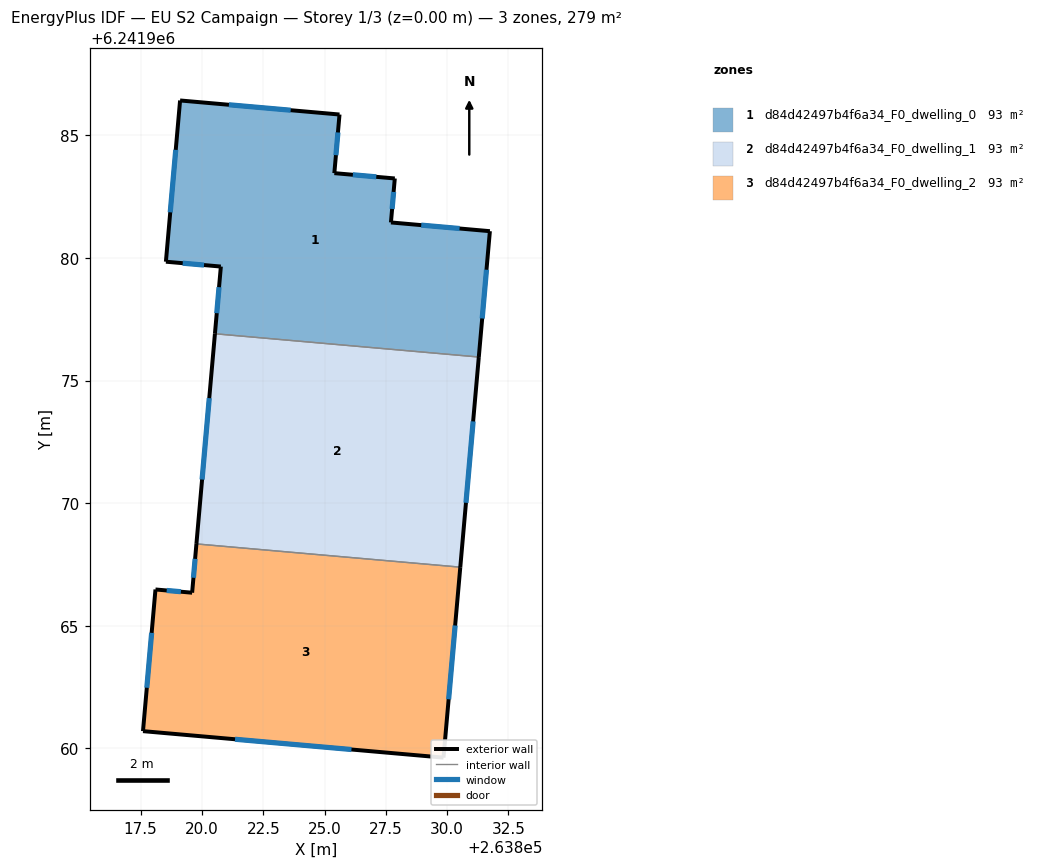
=== STOREY PLAN SPEC (per zone: floor XY polygon, exterior-wall plan segments, windows/doors) ===
zone 1: d84d42497b4f6a34_F0_dwelling_0  (92.9 m²)
  floor: (263827.86, 6241983.25) (263827.71, 6241981.45) (263831.74, 6241981.09) (263831.29, 6241975.96) (263820.53, 6241976.91) (263820.77, 6241979.65) (263818.53, 6241979.85) (263819.11, 6241986.43) (263825.61, 6241985.85) (263825.40, 6241983.46)
  exterior wall: (263831.74, 6241981.09) – (263827.71, 6241981.45)  [4.1 m]
    window: (263830.51, 6241981.20) – (263828.94, 6241981.34)  [1.8 m²]
  exterior wall: (263831.29, 6241975.96) – (263831.74, 6241981.09)  [5.2 m]
    window: (263831.43, 6241977.53) – (263831.60, 6241979.52)  [2.3 m²]
  exterior wall: (263820.77, 6241979.65) – (263820.53, 6241976.91)  [2.8 m]
    window: (263820.70, 6241978.81) – (263820.60, 6241977.75)  [1.2 m²]
  exterior wall: (263818.53, 6241979.85) – (263820.77, 6241979.65)  [2.3 m]
    window: (263819.22, 6241979.79) – (263820.08, 6241979.71)  [1.0 m²]
  exterior wall: (263819.11, 6241986.43) – (263818.53, 6241979.85)  [6.6 m]
    window: (263818.93, 6241984.41) – (263818.71, 6241981.86)  [3.0 m²]
  exterior wall: (263825.61, 6241985.85) – (263819.11, 6241986.43)  [6.5 m]
    window: (263823.62, 6241986.03) – (263821.10, 6241986.25)  [2.9 m²]
  exterior wall: (263825.40, 6241983.46) – (263825.61, 6241985.85)  [2.4 m]
    window: (263825.46, 6241984.19) – (263825.55, 6241985.12)  [1.1 m²]
  exterior wall: (263827.86, 6241983.25) – (263825.40, 6241983.46)  [2.5 m]
    window: (263827.11, 6241983.31) – (263826.15, 6241983.40)  [1.1 m²]
  exterior wall: (263827.71, 6241981.45) – (263827.86, 6241983.25)  [1.8 m]
    window: (263827.76, 6241982.00) – (263827.82, 6241982.70)  [0.8 m²]
  interior walls: 1
zone 2: d84d42497b4f6a34_F0_dwelling_1  (93.0 m²)
  floor: (263831.29, 6241975.96) (263830.54, 6241967.39) (263819.77, 6241968.34) (263820.53, 6241976.91)
  exterior wall: (263830.54, 6241967.39) – (263831.29, 6241975.96)  [8.6 m]
    window: (263830.77, 6241970.02) – (263831.06, 6241973.34)  [3.9 m²]
  exterior wall: (263820.53, 6241976.91) – (263819.77, 6241968.34)  [8.6 m]
    window: (263820.30, 6241974.29) – (263820.01, 6241970.97)  [3.9 m²]
  interior walls: 2
zone 3: d84d42497b4f6a34_F0_dwelling_2  (92.9 m²)
  floor: (263830.54, 6241967.39) (263829.85, 6241959.62) (263817.59, 6241960.70) (263818.10, 6241966.48) (263819.60, 6241966.35) (263819.77, 6241968.34)
  exterior wall: (263819.60, 6241966.35) – (263818.10, 6241966.48)  [1.5 m]
    window: (263819.14, 6241966.39) – (263818.56, 6241966.44)  [0.7 m²]
  exterior wall: (263819.77, 6241968.34) – (263819.60, 6241966.35)  [2.0 m]
    window: (263819.72, 6241967.73) – (263819.65, 6241966.96)  [0.9 m²]
  exterior wall: (263829.85, 6241959.62) – (263830.54, 6241967.39)  [7.8 m]
    window: (263830.06, 6241962.00) – (263830.33, 6241965.01)  [3.5 m²]
  exterior wall: (263817.59, 6241960.70) – (263829.85, 6241959.62)  [12.3 m]
    window: (263821.35, 6241960.37) – (263826.10, 6241959.95)  [5.5 m²]
  exterior wall: (263818.10, 6241966.48) – (263817.59, 6241960.70)  [5.8 m]
    window: (263817.95, 6241964.71) – (263817.75, 6241962.47)  [2.6 m²]
  interior walls: 1

=== DERIVED (storey summary) ===
Building: EU S2 Campaign
Storey: 1 of 3  (floor level z = 0.00 m)
Storey gross floor area: 278.8 m²
Zones on this storey: 3
  - d84d42497b4f6a34_F0_dwelling_0: floor 92.9 m²; exterior wall 34.0 m (102.0 m²); 9 window(s) 15.3 m²; WWR 15.0%
  - d84d42497b4f6a34_F0_dwelling_1: floor 93.0 m²; exterior wall 17.2 m (51.6 m²); 2 window(s) 7.7 m²; WWR 15.0%
  - d84d42497b4f6a34_F0_dwelling_2: floor 92.9 m²; exterior wall 29.4 m (88.2 m²); 5 window(s) 13.2 m²; WWR 15.0%
Zone adjacency (shared interzone walls):
  - d84d42497b4f6a34_F0_dwelling_0 ↔ d84d42497b4f6a34_F0_dwelling_1
  - d84d42497b4f6a34_F0_dwelling_1 ↔ d84d42497b4f6a34_F0_dwelling_2